Run: headless pygame with SDL's dummy video driver; simulated clock (each Clock.tick advances the game by its frame time, no real sleeping); random seed 0; keys injected as events and as key.get_pressed() state; no mouse input.
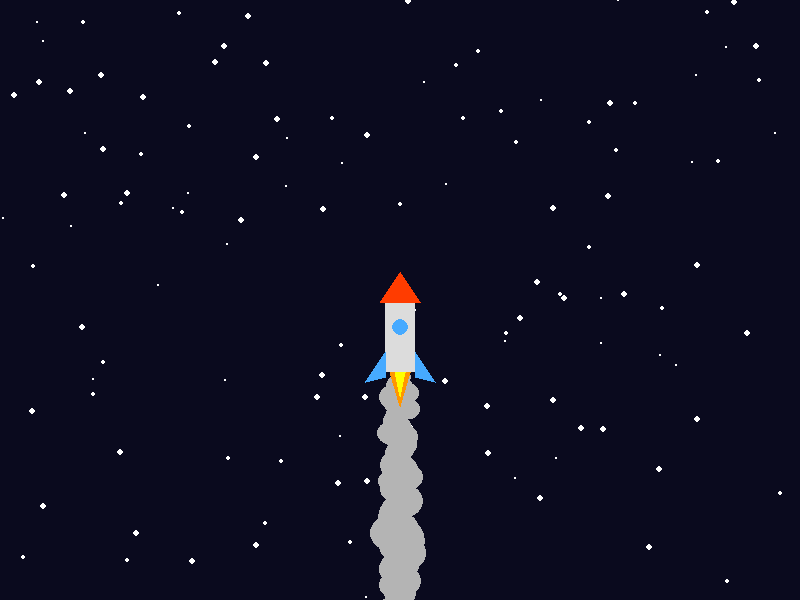
Frame 1 of 4 · flips 1–60 · no input
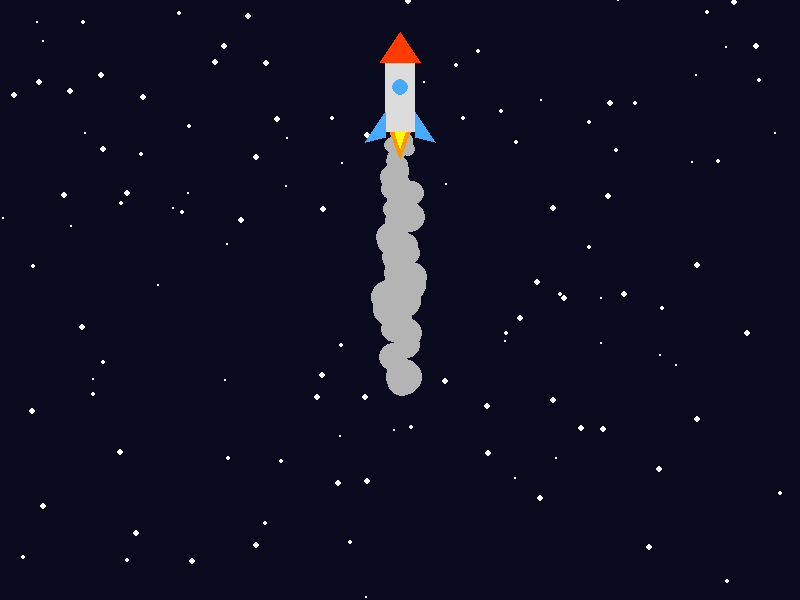
Frame 2 of 4 · flips 61–180 · tapped SPACE, RETURN · held RIGHT (→), D
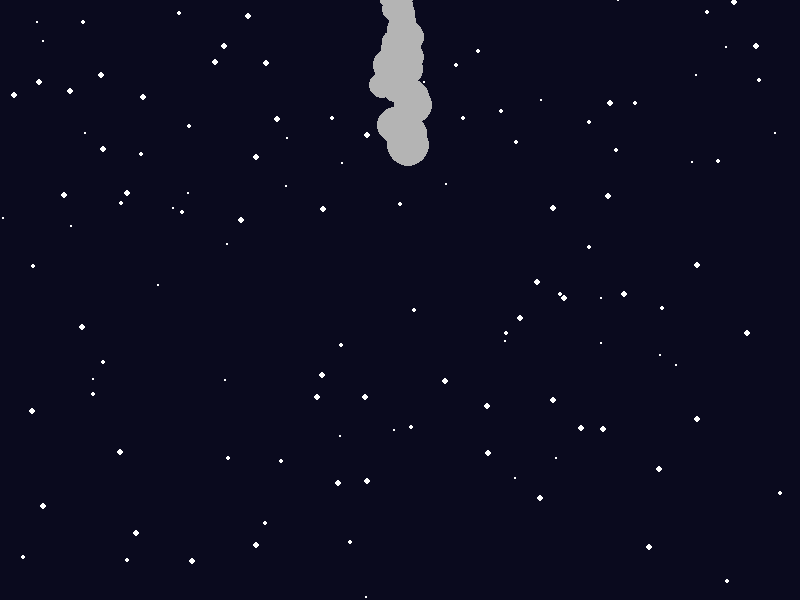
Frame 3 of 4 · flips 181–300 · held DOWN (↓), S
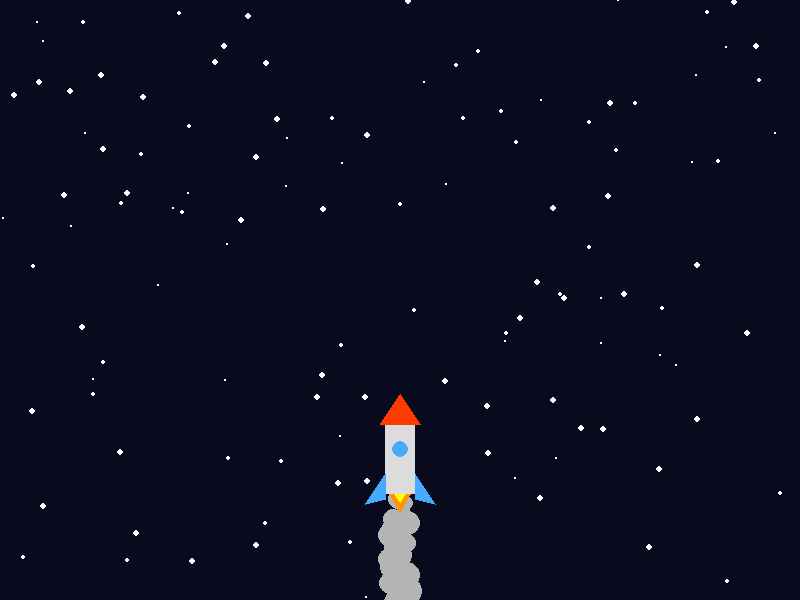
Frame 4 of 4 · flips 301–420 · held LEFT (←), A, UP (↑), W

The pygame program that drew these frames:

import pygame
import random
import math

pygame.init()

WIDTH, HEIGHT = 800, 600
screen = pygame.display.set_mode((WIDTH, HEIGHT))
pygame.display.set_caption("Rocket Launch Animation")

clock = pygame.time.Clock()

# Colors
BLACK = (10, 10, 30)
WHITE = (255, 255, 255)
RED = (255, 60, 0)
ORANGE = (255, 150, 0)
YELLOW = (255, 255, 0)
GRAY = (180, 180, 180)
LIGHTGRAY = (220, 220, 220)
BLUE = (70, 170, 255)

# Rocket
rocket_x = WIDTH // 2
rocket_y = HEIGHT - 120
speed = 2

# Stars
stars = []
for _ in range(120):
    stars.append([
        random.randint(0, WIDTH),
        random.randint(0, HEIGHT),
        random.randint(1, 3)
    ])

# Smoke particles
particles = []


def draw_rocket(x, y):
    # Body
    pygame.draw.rect(screen, LIGHTGRAY, (x-15, y-60, 30, 70))

    # Nose
    pygame.draw.polygon(screen, RED, [
        (x, y-90),
        (x-20, y-60),
        (x+20, y-60)
    ])

    # Wings
    pygame.draw.polygon(screen, BLUE, [
        (x-15, y-10),
        (x-35, y+20),
        (x-15, y+15)
    ])

    pygame.draw.polygon(screen, BLUE, [
        (x+15, y-10),
        (x+35, y+20),
        (x+15, y+15)
    ])

    # Window
    pygame.draw.circle(screen, BLUE, (x, y-35), 8)

    # Flame animation
    flame = random.randint(25, 45)

    pygame.draw.polygon(screen, ORANGE, [
        (x-10, y+10),
        (x+10, y+10),
        (x, y+flame)
    ])

    pygame.draw.polygon(screen, YELLOW, [
        (x-5, y+10),
        (x+5, y+10),
        (x, y+flame-10)
    ])


running = True

while running:

    clock.tick(60)

    for event in pygame.event.get():
        if event.type == pygame.QUIT:
            running = False

    screen.fill(BLACK)

    # Draw stars
    for star in stars:
        pygame.draw.circle(screen, WHITE, (star[0], star[1]), star[2])

    # Smoke particles
    particles.append([
        rocket_x + random.randint(-8, 8),
        rocket_y + 15,
        random.randint(6, 12),
        random.randint(40, 70)
    ])

    new_particles = []

    for p in particles:
        pygame.draw.circle(screen, GRAY, (int(p[0]), int(p[1])), int(p[2]))
        p[1] += 2
        p[0] += random.randint(-1, 1)
        p[2] += 0.15
        p[3] -= 1

        if p[3] > 0:
            new_particles.append(p)

    particles = new_particles

    draw_rocket(rocket_x, rocket_y)

    rocket_y -= speed

    if rocket_y < -120:
        rocket_y = HEIGHT + 120
        particles.clear()

    pygame.display.flip()

pygame.quit()
